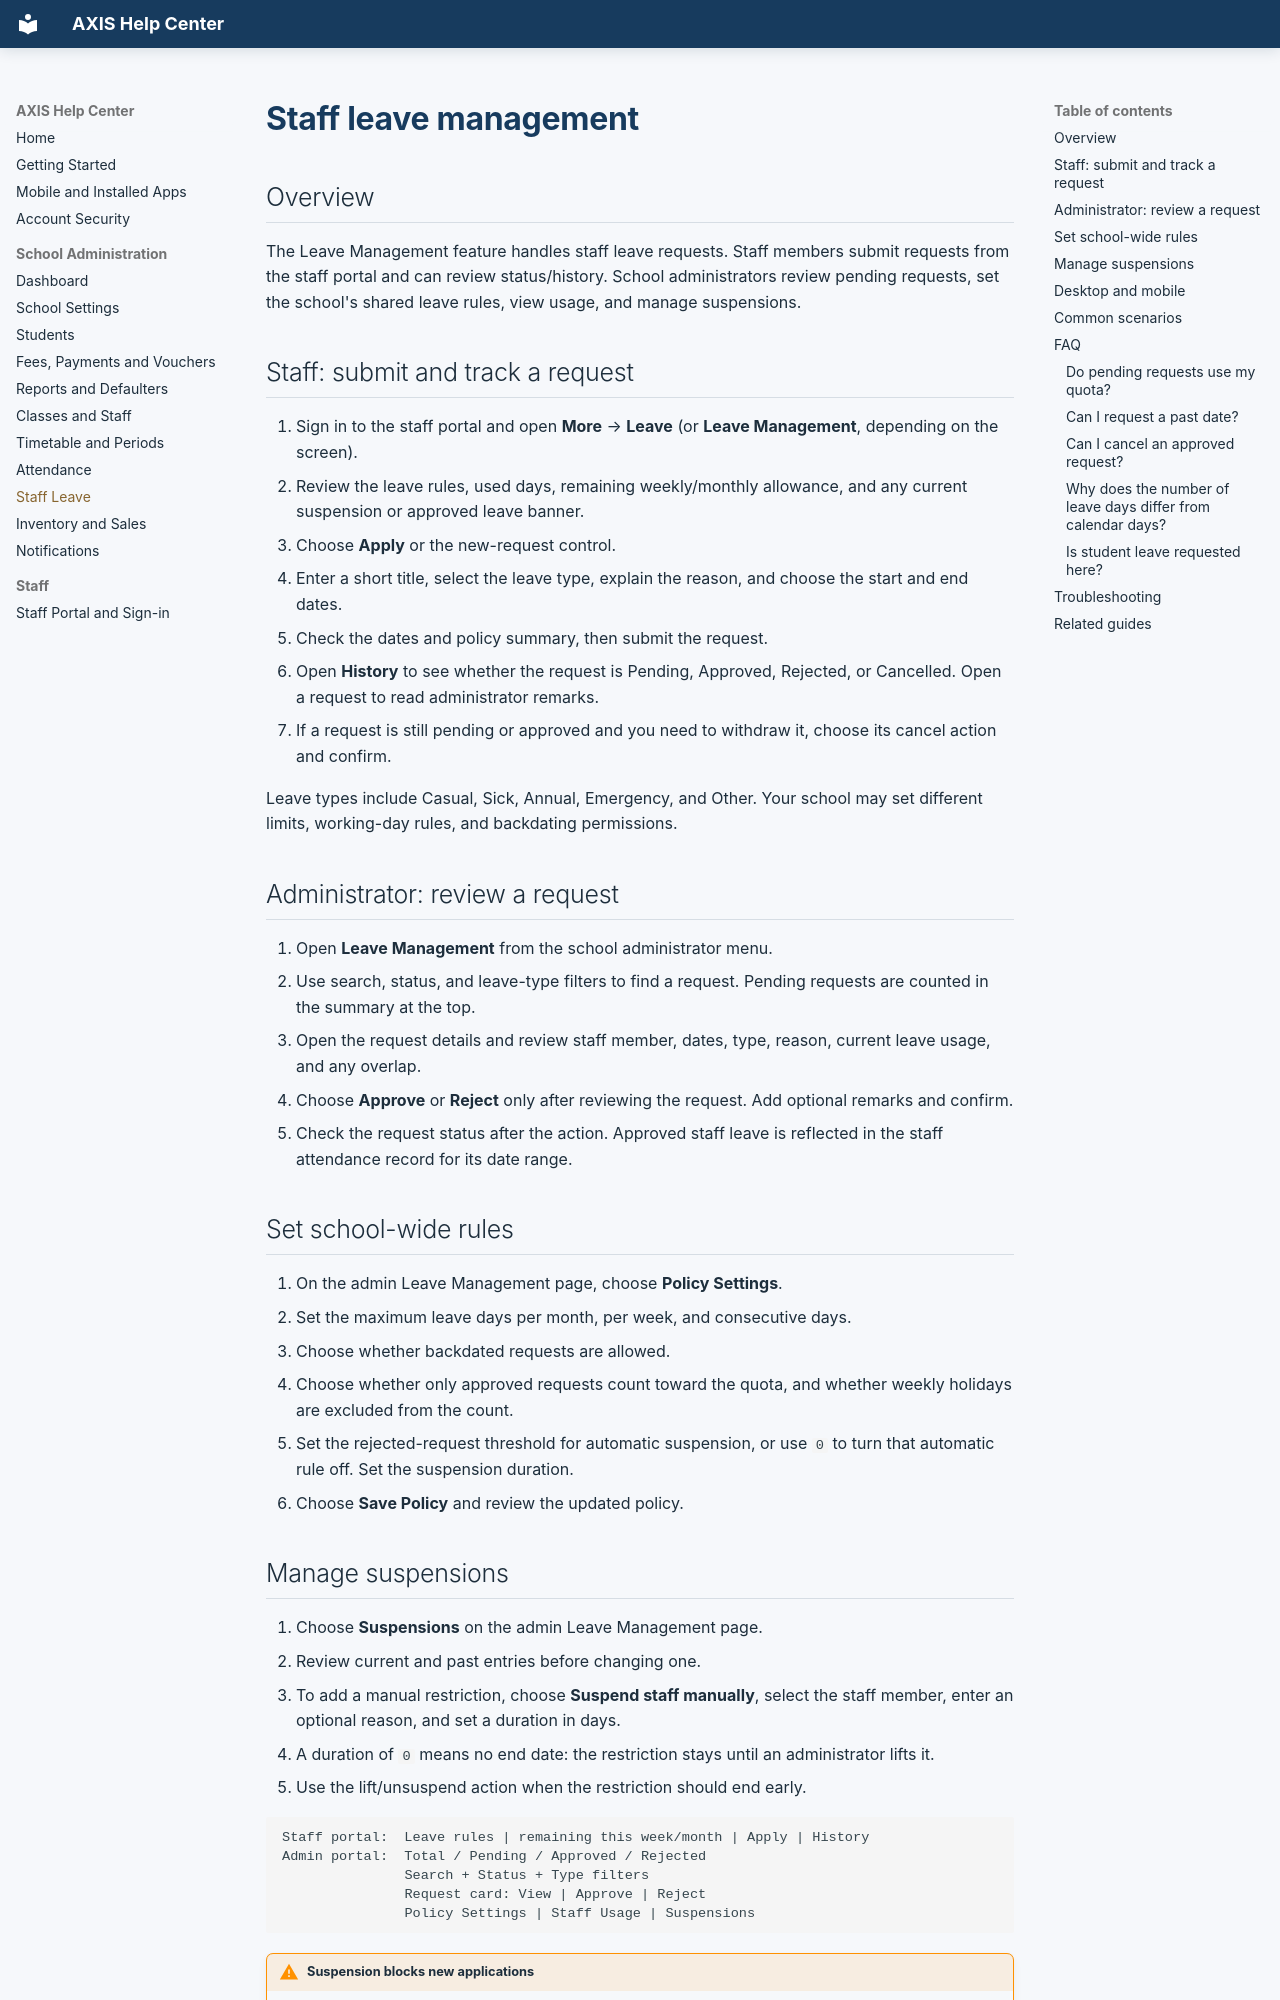

repository: samianjum800-oss/fee-management · page: leave/index.html · generator: mkdocs

# Staff leave management

## Overview

The Leave Management feature handles staff leave requests. Staff members submit requests from the staff portal and can review status/history. School administrators review pending requests, set the school's shared leave rules, view usage, and manage suspensions.

## Staff: submit and track a request

1. Sign in to the staff portal and open **More** → **Leave** (or **Leave Management**, depending on the screen).
2. Review the leave rules, used days, remaining weekly/monthly allowance, and any current suspension or approved leave banner.
3. Choose **Apply** or the new-request control.
4. Enter a short title, select the leave type, explain the reason, and choose the start and end dates.
5. Check the dates and policy summary, then submit the request.
6. Open **History** to see whether the request is Pending, Approved, Rejected, or Cancelled. Open a request to read administrator remarks.
7. If a request is still pending or approved and you need to withdraw it, choose its cancel action and confirm.

Leave types include Casual, Sick, Annual, Emergency, and Other. Your school may set different limits, working-day rules, and backdating permissions.

## Administrator: review a request

1. Open **Leave Management** from the school administrator menu.
2. Use search, status, and leave-type filters to find a request. Pending requests are counted in the summary at the top.
3. Open the request details and review staff member, dates, type, reason, current leave usage, and any overlap.
4. Choose **Approve** or **Reject** only after reviewing the request. Add optional remarks and confirm.
5. Check the request status after the action. Approved staff leave is reflected in the staff attendance record for its date range.

## Set school-wide rules

1. On the admin Leave Management page, choose **Policy Settings**.
2. Set the maximum leave days per month, per week, and consecutive days.
3. Choose whether backdated requests are allowed.
4. Choose whether only approved requests count toward the quota, and whether weekly holidays are excluded from the count.
5. Set the rejected-request threshold for automatic suspension, or use `0` to turn that automatic rule off. Set the suspension duration.
6. Choose **Save Policy** and review the updated policy.
